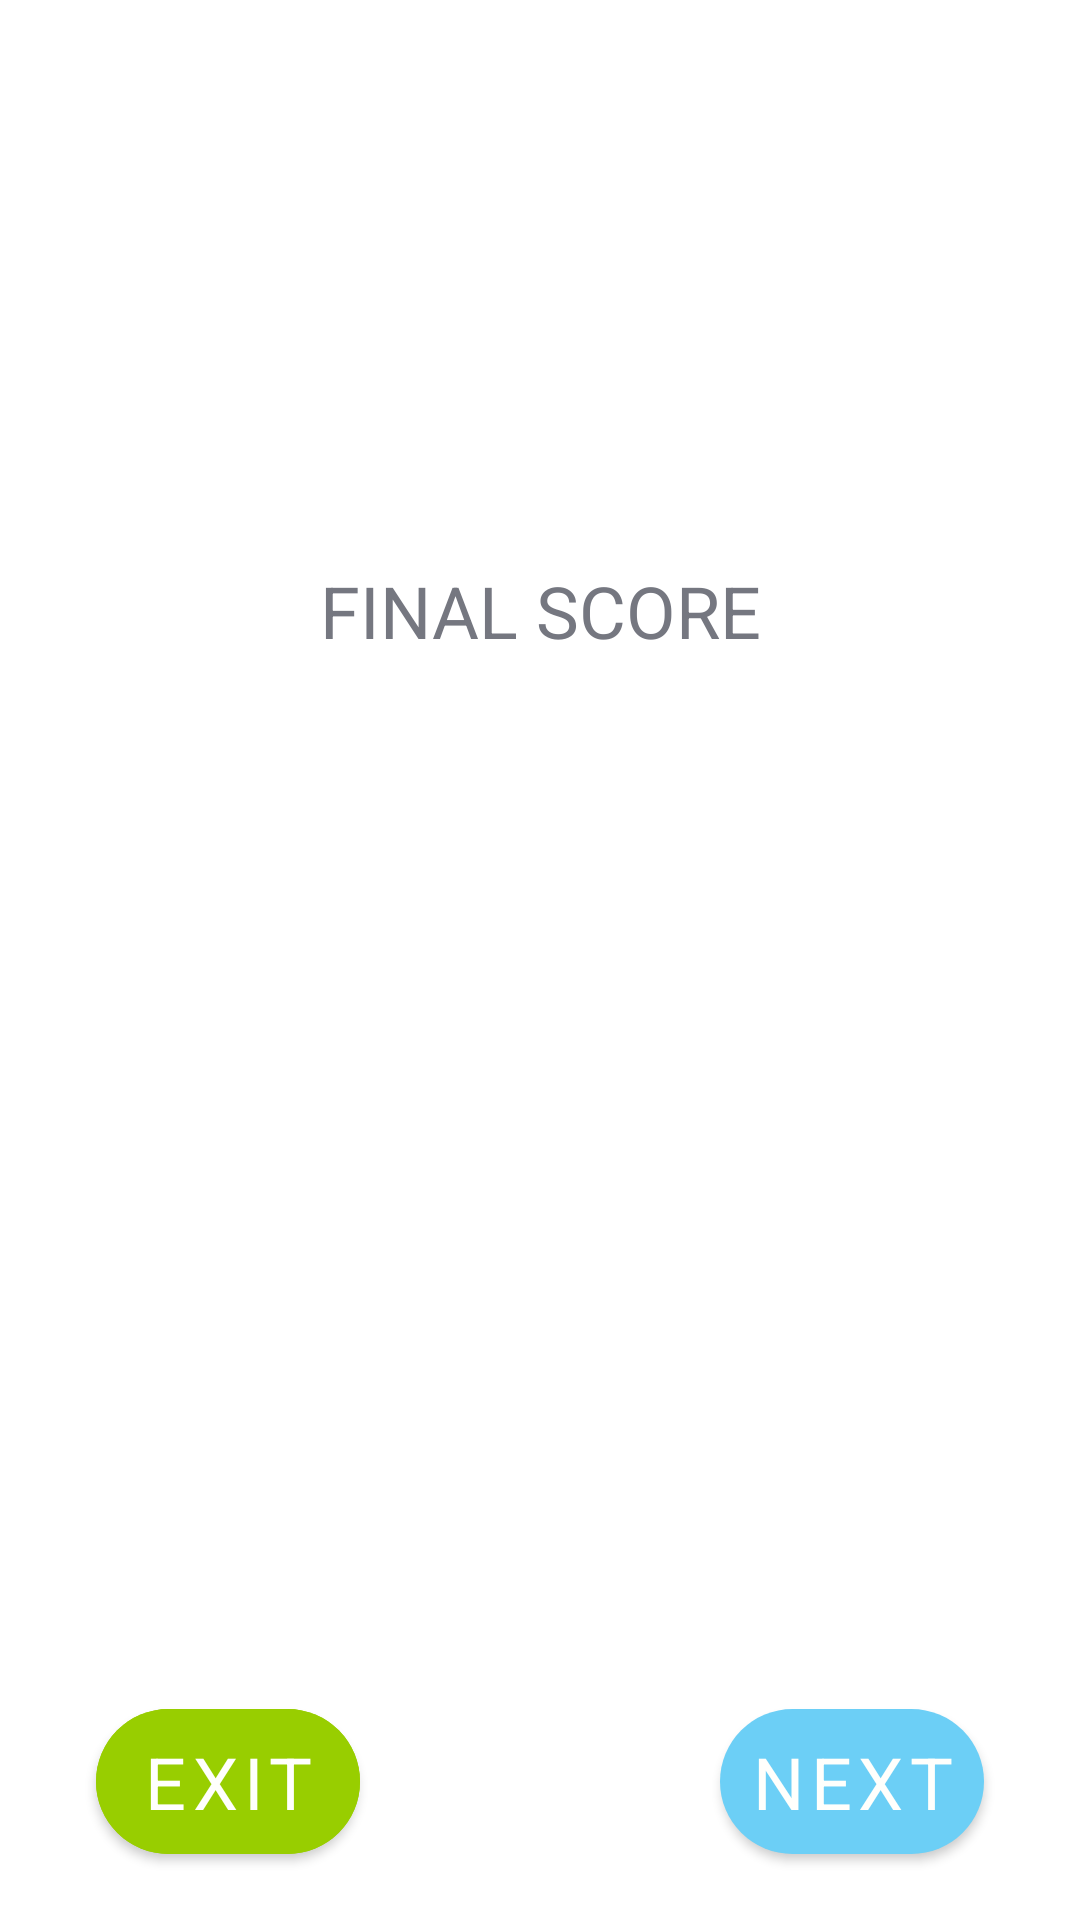

Layout XML and referenced resources for this Android screen:
<!-- AndroidManifest.xml: application theme Theme.QuizApp -->
<!-- res/layout/fragment_results.xml -->
<?xml version="1.0" encoding="utf-8"?>
<androidx.constraintlayout.widget.ConstraintLayout xmlns:android="http://schemas.android.com/apk/res/android"
    xmlns:app="http://schemas.android.com/apk/res-auto"
    xmlns:tools="http://schemas.android.com/tools"
    android:layout_width="match_parent"
    android:layout_height="match_parent">

    <com.google.android.material.textview.MaterialTextView
        android:id="@+id/game_status_title_tv"
        style="@style/TitleTextView"
        android:layout_width="wrap_content"
        android:layout_height="wrap_content"
        android:layout_marginTop="16dp"
        app:layout_constraintEnd_toEndOf="parent"
        app:layout_constraintStart_toStartOf="parent"
        app:layout_constraintTop_toTopOf="parent"
        tools:text="@string/win_title_text" />

    <com.google.android.material.textview.MaterialTextView
        android:id="@+id/results_tv"
        style="@style/DefaultTextView"
        android:layout_width="wrap_content"
        android:layout_height="wrap_content"
        android:layout_marginTop="16dp"
        app:layout_constraintEnd_toEndOf="parent"
        app:layout_constraintStart_toStartOf="parent"
        app:layout_constraintTop_toBottomOf="@id/game_status_title_tv"
        tools:text="@string/win_text" />

    <ImageView
        android:id="@+id/image_iv"
        android:layout_width="wrap_content"
        android:layout_height="wrap_content"
        android:layout_marginTop="32dp"
        app:layout_constraintEnd_toEndOf="parent"
        app:layout_constraintStart_toStartOf="parent"
        app:layout_constraintTop_toBottomOf="@id/results_tv"
        tools:src="@drawable/clap_hands_svgrepo_com" />


    <com.google.android.material.textview.MaterialTextView
        android:id="@+id/results_title_tv"
        style="@style/TitleTextView"
        android:layout_width="wrap_content"
        android:layout_height="wrap_content"
        android:layout_marginTop="64dp"
        android:text="@string/results_title_text"
        app:layout_constraintEnd_toEndOf="parent"
        app:layout_constraintStart_toStartOf="parent"
        app:layout_constraintTop_toBottomOf="@id/image_iv" />

    <androidx.recyclerview.widget.RecyclerView
        android:id="@+id/scores_rv"
        android:layout_width="match_parent"
        android:layout_height="0dp"
        android:layout_marginTop="32dp"
        android:layout_marginBottom="32dp"
        android:layout_marginStart="32dp"
        android:layout_marginEnd="32dp"
        app:layout_constraintTop_toBottomOf="@id/results_title_tv"
        app:layout_constraintBottom_toTopOf="@id/exit_btn"
        tools:listitem="@layout/item_score"/>

    <com.google.android.material.button.MaterialButton
        android:id="@+id/exit_btn"
        style="@style/DefaultButton"
        android:layout_width="wrap_content"
        android:layout_height="wrap_content"
        android:layout_marginBottom="16dp"
        android:layout_marginStart="32dp"
        android:backgroundTint="?attr/colorPrimaryVariant"
        android:text="@string/exit_btn"
        app:layout_constraintBottom_toBottomOf="parent"
        app:layout_constraintStart_toStartOf="parent" />

    <com.google.android.material.button.MaterialButton
        android:id="@+id/next_btn"
        style="@style/DefaultButton"
        android:layout_width="wrap_content"
        android:layout_height="wrap_content"
        android:layout_marginBottom="16dp"
        android:layout_marginEnd="32dp"
        android:text="@string/next_btn"
        app:layout_constraintBottom_toBottomOf="parent"
        app:layout_constraintEnd_toEndOf="parent"/>

</androidx.constraintlayout.widget.ConstraintLayout>
<!-- res/layout/item_score.xml (included above) -->
<?xml version="1.0" encoding="utf-8"?>
<LinearLayout xmlns:android="http://schemas.android.com/apk/res/android"
    xmlns:tools="http://schemas.android.com/tools"
    android:layout_width="match_parent"
    android:layout_height="wrap_content">

    <com.google.android.material.textview.MaterialTextView
        android:id="@+id/user_tv"
        style="@style/DefaultTextView"
        android:layout_width="wrap_content"
        android:layout_height="wrap_content"
        android:layout_weight="1"
        tools:text="User" />

    <com.google.android.material.textview.MaterialTextView
        android:id="@+id/score_tv"
        style="@style/DefaultTextView"
        android:layout_width="wrap_content"
        android:layout_height="wrap_content"
        android:layout_weight="1"
        android:gravity="end"
        tools:text="10" />

</LinearLayout>
<!-- resources referenced by this layout -->
<resources>
  <!-- drawable clap_hands_svgrepo_com: vector/xml drawable (drawable, 3512 chars, omitted) -->
  <string name="exit_btn">Exit</string>
  <string name="next_btn">Next</string>
  <string name="results_title_text">Final score</string>
  <string name="win_text">Amazing! Everything was good!</string>
  <string name="win_title_text">Win</string>
  <style name="DefaultButton">
          <item name="android:padding">8dp</item>
          <item name="cornerRadius">48dp</item>
          <item name="android:textSize">24sp</item>
          <item name="android:gravity">center</item>
          <item name="fontFamily">@font/plex_sans</item>
      </style>
  <style name="DefaultTextView" parent="@style/TextAppearance.MaterialComponents.Body1">
          <item name="android:textSize">20sp</item>
          <item name="android:textColor">?attr/colorSecondary</item>
          <item name="fontFamily">@font/plex_sans</item>
      </style>
  <style name="TitleTextView" parent="@style/TextAppearance.MaterialComponents.Headline5">
          <item name="textAllCaps">true</item>
          <item name="android:textColor">?attr/colorSecondary</item>
          <item name="fontFamily">@font/plex_sans_bold</item>
      </style>
  <style name="Theme.QuizApp" parent="Theme.MaterialComponents.Light.NoActionBar">
          <item name="colorPrimary">@color/light_blue</item>
          <item name="colorPrimaryVariant">@color/yellow_green</item>
          <item name="colorOnPrimary">@color/white</item>
          
          <item name="colorSecondary">@color/grey</item>
          <item name="colorSecondaryVariant">@color/pumpkin</item>
          <item name="colorOnSecondary">@color/white</item>
          
          <item name="android:statusBarColor">?attr/colorPrimary</item>
      </style>
  <color name="light_blue">#6CCFF6</color>
  <color name="yellow_green">#98CE00</color>
  <color name="white">#FFFFFC</color>
  <color name="grey">#757780</color>
  <color name="pumpkin">#F96900</color>
</resources>
